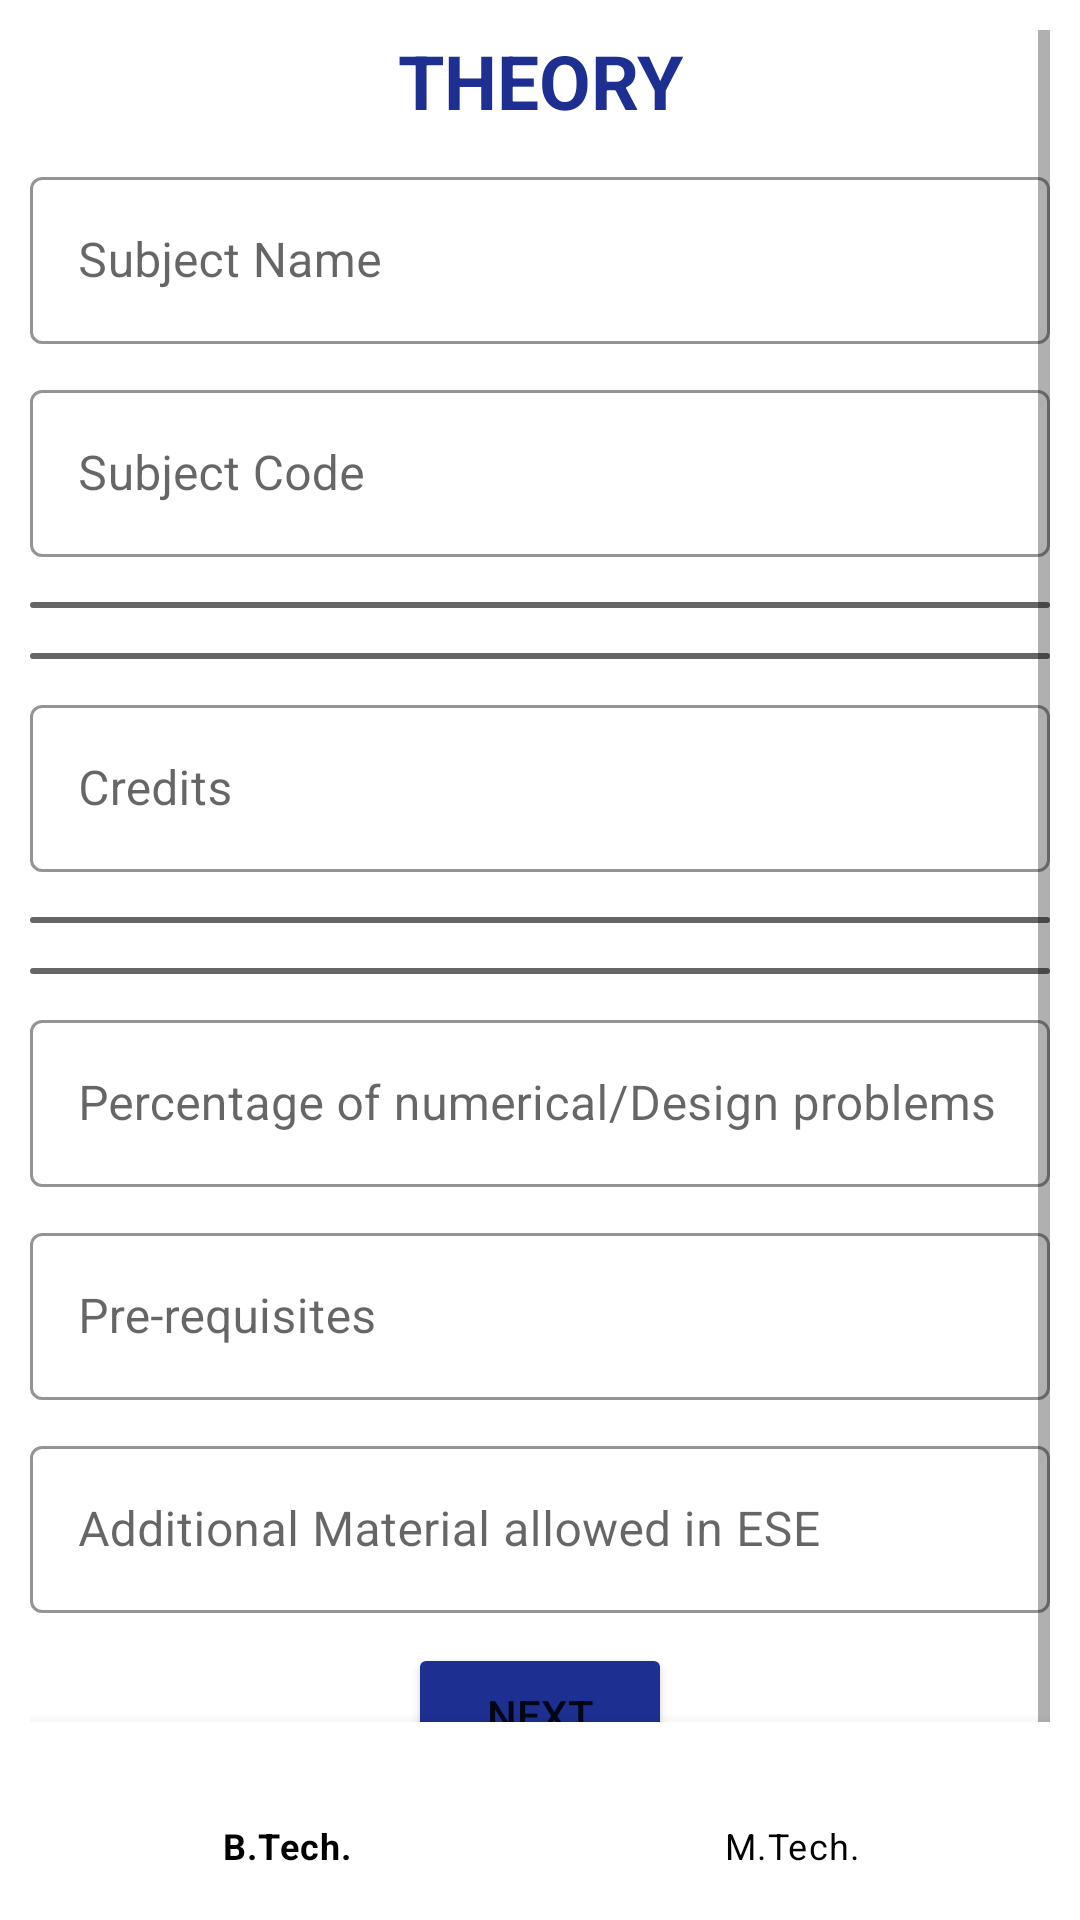

Android layout source for this screen:
<!-- AndroidManifest.xml: application theme Theme.SyllabiBuilder -->
<!-- res/layout/activity_theory.xml -->
<?xml version="1.0" encoding="utf-8"?>
<RelativeLayout xmlns:android="http://schemas.android.com/apk/res/android"
    xmlns:app="http://schemas.android.com/apk/res-auto"
    xmlns:tools="http://schemas.android.com/tools"
    android:layout_width="match_parent"
    android:layout_height="match_parent"
    android:orientation="vertical"
    android:padding="10dp"
    tools:context=".Theory">
    <ScrollView
        android:layout_width="match_parent"
        android:layout_height="match_parent">
        <LinearLayout
            android:layout_width="match_parent"
            android:layout_height="wrap_content"
            android:orientation="vertical">
            <TextView
                android:layout_width="match_parent"
                android:layout_height="wrap_content"
                android:text="THEORY"
                android:textSize="25dp"
                android:textColor="@color/blue"
                android:gravity="center"
                android:textStyle="bold"/>

            <com.google.android.material.textfield.TextInputLayout
                android:id="@+id/tsubname"
                android:layout_width="match_parent"
                android:layout_height="wrap_content"
                android:hint="Subject Name"
                style="@style/Widget.MaterialComponents.TextInputLayout.OutlinedBox"
                app:hintTextColor="@color/blue"
                app:boxStrokeWidthFocused="2dp"
                app:boxStrokeColor="#EF1E0F"
                android:layout_marginTop="10dp">

                <com.google.android.material.textfield.TextInputEditText
                    android:layout_width="match_parent"
                    android:layout_height="match_parent"
                    android:inputType="textCapWords"/>
            </com.google.android.material.textfield.TextInputLayout>

            <com.google.android.material.textfield.TextInputLayout
                android:id="@+id/tsubcode"
                android:layout_width="match_parent"
                android:layout_height="wrap_content"
                android:hint="Subject Code"
                style="@style/Widget.MaterialComponents.TextInputLayout.OutlinedBox"
                app:hintTextColor="@color/blue"
                app:boxStrokeWidthFocused="2dp"
                app:boxStrokeColor="#EF1E0F"
                android:layout_marginTop="10dp">

                <com.google.android.material.textfield.TextInputEditText
                    android:layout_width="match_parent"
                    android:layout_height="match_parent"
                    android:inputType="text"/>
            </com.google.android.material.textfield.TextInputLayout>

            <Spinner
                android:id="@+id/tlecture"
                android:layout_width="match_parent"
                android:layout_height="wrap_content"
                android:background="@drawable/spinneroutline"
                android:padding="1dp"
                android:layout_marginTop="15dp"
                android:spinnerMode="dropdown"
                android:popupBackground="@drawable/spinneroutline2" />

            <Spinner
                android:id="@+id/ttut"
                android:layout_width="match_parent"
                android:layout_height="wrap_content"
                android:background="@drawable/spinneroutline"
                android:padding="1dp"
                android:layout_marginTop="15dp"
                android:spinnerMode="dropdown"
                android:popupBackground="@drawable/spinneroutline2" />
            <com.google.android.material.textfield.TextInputLayout
                android:id="@+id/tcredits"
                android:layout_width="match_parent"
                android:layout_height="wrap_content"
                android:hint="Credits"
                style="@style/Widget.MaterialComponents.TextInputLayout.OutlinedBox"
                app:hintTextColor="@color/blue"
                app:boxStrokeWidthFocused="2dp"
                app:boxStrokeColor="#EF1E0F"
                android:layout_marginTop="10dp">

                <com.google.android.material.textfield.TextInputEditText
                    android:layout_width="match_parent"
                    android:layout_height="match_parent"
                    android:inputType="number"/>
            </com.google.android.material.textfield.TextInputLayout>
            <Spinner
                android:id="@+id/telective"
                android:layout_width="match_parent"
                android:layout_height="wrap_content"
                android:background="@drawable/spinneroutline"
                android:padding="1dp"
                android:layout_marginTop="15dp"
                android:spinnerMode="dropdown"
                android:popupBackground="@drawable/spinneroutline2" />

            <Spinner
                android:id="@+id/tlab"
                android:layout_width="match_parent"
                android:layout_height="wrap_content"
                android:background="@drawable/spinneroutline"
                android:padding="1dp"
                android:layout_marginTop="15dp"
                android:spinnerMode="dropdown"
                android:popupBackground="@drawable/spinneroutline2" />
            <com.google.android.material.textfield.TextInputLayout
                android:id="@+id/tnum"
                android:layout_width="match_parent"
                android:layout_height="wrap_content"
                android:hint="Percentage of numerical/Design problems"
                style="@style/Widget.MaterialComponents.TextInputLayout.OutlinedBox"
                app:hintTextColor="@color/blue"
                app:boxStrokeWidthFocused="2dp"
                app:boxStrokeColor="#EF1E0F"
                android:layout_marginTop="10dp">

                <com.google.android.material.textfield.TextInputEditText
                    android:layout_width="match_parent"
                    android:layout_height="match_parent"
                    android:inputType="number"/>
            </com.google.android.material.textfield.TextInputLayout>

            <com.google.android.material.textfield.TextInputLayout
                android:id="@+id/tpre"
                android:layout_width="match_parent"
                android:layout_height="wrap_content"
                android:hint="Pre-requisites"
                style="@style/Widget.MaterialComponents.TextInputLayout.OutlinedBox"
                app:hintTextColor="@color/blue"
                app:boxStrokeWidthFocused="2dp"
                app:boxStrokeColor="#EF1E0F"
                android:layout_marginTop="10dp">

                <com.google.android.material.textfield.TextInputEditText
                    android:layout_width="match_parent"
                    android:layout_height="match_parent"
                    android:inputType="text"/>
            </com.google.android.material.textfield.TextInputLayout>

            <com.google.android.material.textfield.TextInputLayout
                android:id="@+id/tadditional"
                android:layout_width="match_parent"
                android:layout_height="wrap_content"
                android:hint="Additional Material allowed in ESE"
                style="@style/Widget.MaterialComponents.TextInputLayout.OutlinedBox"
                app:hintTextColor="@color/blue"
                app:boxStrokeWidthFocused="2dp"
                app:boxStrokeColor="#EF1E0F"
                android:layout_marginTop="10dp">

                <com.google.android.material.textfield.TextInputEditText
                    android:layout_width="match_parent"
                    android:layout_height="match_parent"
                    android:inputType="text"/>
            </com.google.android.material.textfield.TextInputLayout>

            <Button
                android:id="@+id/tnext"
                android:layout_width="wrap_content"
                android:layout_height="wrap_content"
                android:layout_gravity="center_horizontal"
                android:backgroundTint="#1D2F91"
                android:layout_marginTop="10dp"
                android:layout_marginBottom="60dp"
                android:text="NEXT" />
        </LinearLayout>
    </ScrollView>

    <com.google.android.material.bottomnavigation.BottomNavigationView
        android:id="@+id/bottom_navigation"
        android:layout_width="match_parent"
        android:layout_height="wrap_content"
        app:itemTextColor="@color/black"
        app:itemIconTint="@color/black"
        app:menu="@menu/menu_navigation"
        android:layout_alignParentBottom="true"
        />

</RelativeLayout>
<!-- resources referenced by this layout -->
<resources>
  <color name="black">#FF000000</color>
  <color name="blue">#1D2F91</color>
  <!-- drawable spinneroutline (drawable) -->
  <?xml version="1.0" encoding="utf-8"?>
  <shape xmlns:android="http://schemas.android.com/apk/res/android">
      <solid android:color="#00FFFFFF"></solid>
      <stroke android:width="1dp"
          android:color="?android:textColorHint"></stroke>
      <padding android:bottom="4dp"
          android:top="4dp"
          android:left="4dp"
          android:right="4dp"/>
      <corners android:radius="5dp"/>
  
  </shape>
  <!-- drawable spinneroutline2 (drawable) -->
  <?xml version="1.0" encoding="utf-8"?>
  <shape xmlns:android="http://schemas.android.com/apk/res/android">
      <solid android:color="@color/white"></solid>
      <padding android:bottom="4dp"
          android:top="4dp"
          android:left="4dp"
          android:right="4dp"/>
      <corners android:radius="5dp"/>
  
  </shape>
  <style name="Theme.SyllabiBuilder" parent="Theme.MaterialComponents.DayNight.DarkActionBar">
          
          <item name="colorPrimary">@color/purple_500</item>
          <item name="colorPrimaryVariant">@color/purple_700</item>
          <item name="colorOnPrimary">@color/white</item>
          
          <item name="colorSecondary">@color/teal_200</item>
          <item name="colorSecondaryVariant">@color/teal_700</item>
          <item name="colorOnSecondary">@color/black</item>
          
          <item name="android:statusBarColor" tools:targetApi="l">?attr/colorPrimaryVariant</item>
          
      </style>
  <color name="white">#FFFFFFFF</color>
  <color name="purple_500">#EF1E0F</color>
  <color name="purple_700">#EF1E0F</color>
  <color name="teal_200">#FF03DAC5</color>
  <color name="teal_700">#FF018786</color>
</resources>
